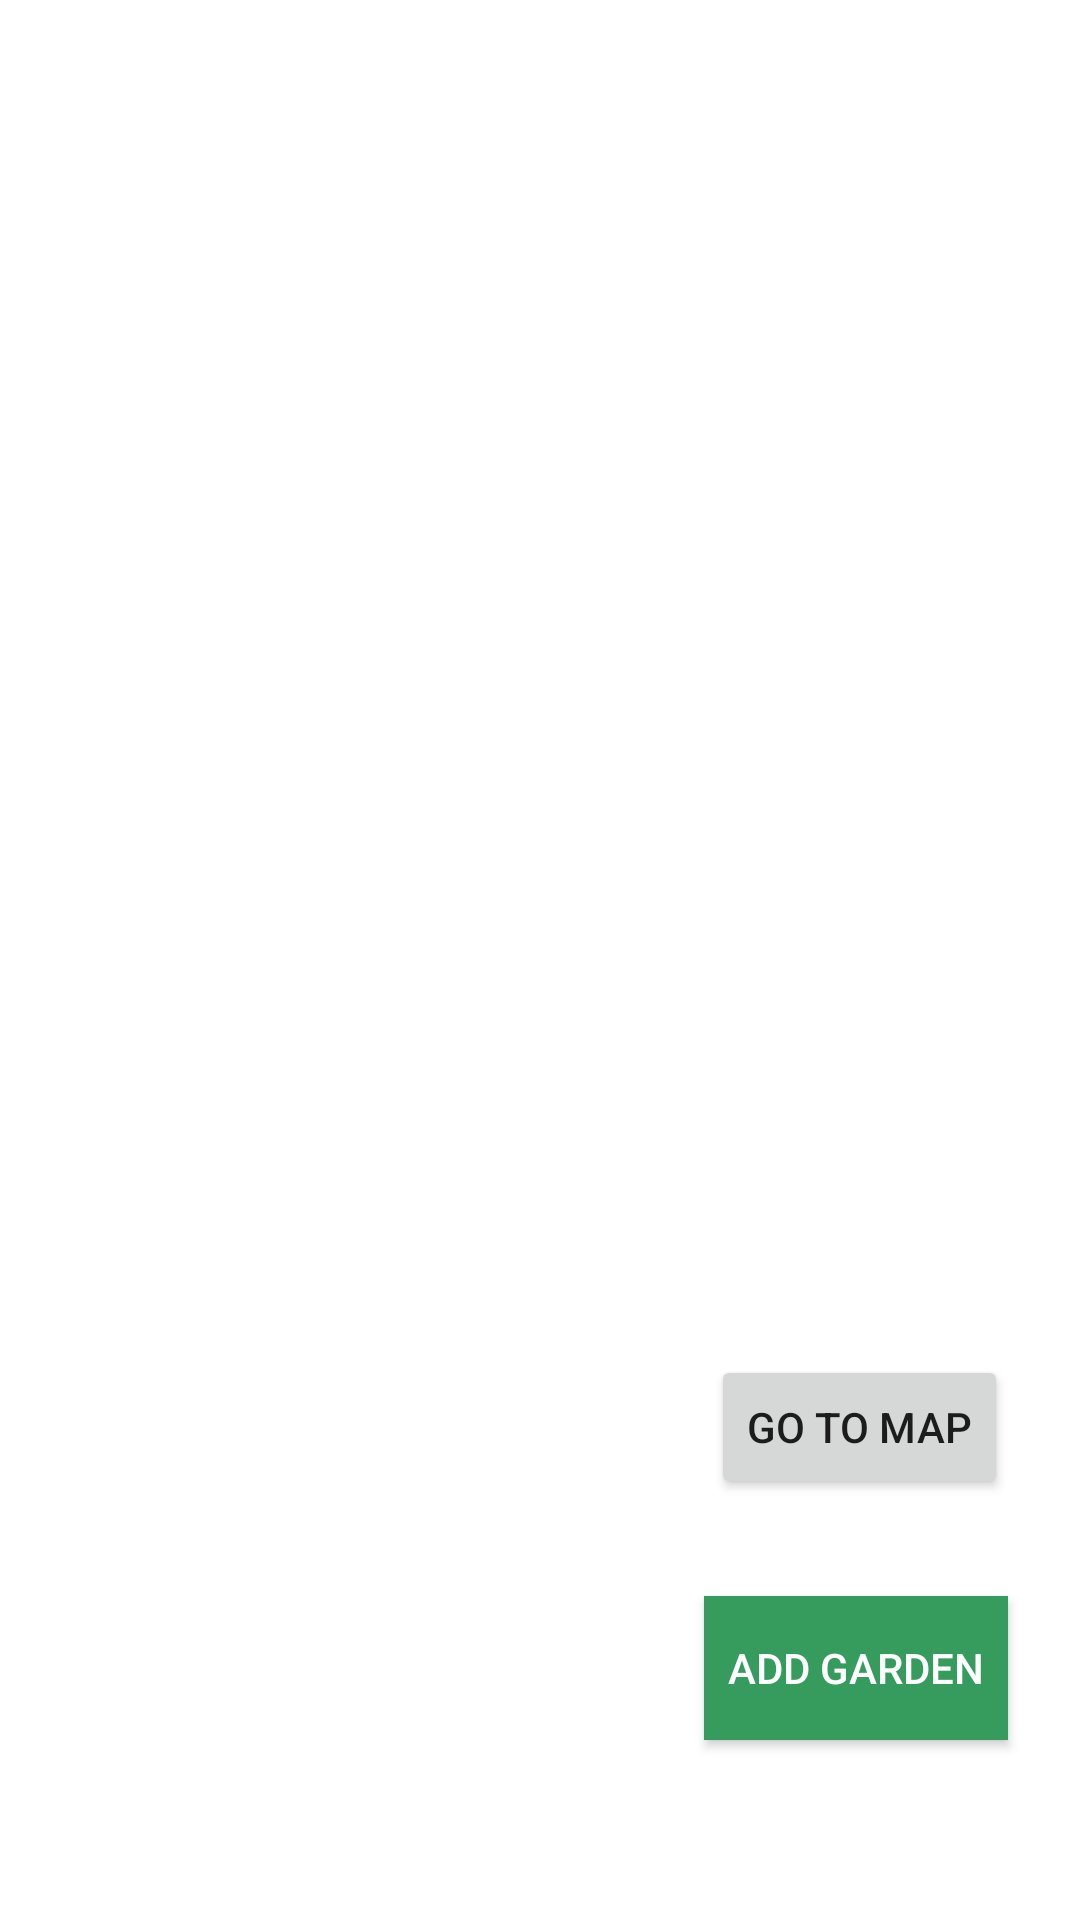

Write the Android layout XML for this screen, with the resource values it uses.
<!-- AndroidManifest.xml: application theme Theme.MyGardenMaker -->
<!-- res/layout/activity_main.xml -->
<?xml version="1.0" encoding="utf-8"?>
<androidx.constraintlayout.widget.ConstraintLayout xmlns:android="http://schemas.android.com/apk/res/android"
    xmlns:app="http://schemas.android.com/apk/res-auto"
    xmlns:tools="http://schemas.android.com/tools"
    android:layout_width="match_parent"
    android:layout_height="match_parent"
    tools:context=".MainActivity">

    <androidx.recyclerview.widget.RecyclerView
        android:id="@+id/gardensListRecView"
        android:layout_width="match_parent"
        android:layout_height="match_parent"
        tools:layout_editor_absoluteX="194dp"
        tools:layout_editor_absoluteY="279dp" />

    <Button
        android:id="@+id/goToMapButton"
        android:layout_width="wrap_content"
        android:layout_height="wrap_content"
        android:layout_marginEnd="24dp"
        android:layout_marginBottom="24dp"
        android:text="@string/goToMapBtnTxt"
        app:layout_constraintBottom_toTopOf="@+id/addGardenButton"
        app:layout_constraintEnd_toEndOf="parent"
        app:layout_constraintHorizontal_bias="1.0"
        app:layout_constraintStart_toStartOf="parent"
        app:layout_constraintTop_toTopOf="parent"
        app:layout_constraintVertical_bias="0.982" />

    <Button
        android:id="@+id/addGardenButton"
        android:layout_width="wrap_content"
        android:layout_height="wrap_content"
        android:layout_alignParentTop="true"
        android:layout_alignParentEnd="true"
        android:layout_alignParentBottom="true"
        android:layout_marginEnd="24dp"
        android:layout_marginBottom="60dp"
        android:background="#359c5e"
        android:clickable="true"

        android:padding="8dp"
        android:text="@string/addGarden"
        android:textColor="#ffffff"
        app:layout_constraintBottom_toBottomOf="@+id/gardensListRecView"
        app:layout_constraintEnd_toEndOf="@+id/gardensListRecView" />
</androidx.constraintlayout.widget.ConstraintLayout>
<!-- resources referenced by this layout -->
<resources>
  <string name="addGarden">Add Garden</string>
  <string name="goToMapBtnTxt">Go to map</string>
  <style name="Theme.MyGardenMaker" parent="Theme.MaterialComponents.DayNight.DarkActionBar">
          
          <item name="colorPrimary">@color/purple_500</item>
          <item name="colorPrimaryVariant">@color/purple_700</item>
          <item name="colorOnPrimary">@color/white</item>
          
          <item name="colorSecondary">@color/teal_200</item>
          <item name="colorSecondaryVariant">@color/teal_700</item>
          <item name="colorOnSecondary">@color/black</item>
          
          <item name="android:statusBarColor" tools:targetApi="l">?attr/colorPrimaryVariant</item>
          
      </style>
  <!-- not gathered from this repository: default colours our renderer supplied (Android Studio template values) -->
  <color name="purple_500">#FF6200EE</color>
  <color name="purple_700">#FF3700B3</color>
  <color name="teal_200">#FF03DAC5</color>
  <color name="teal_700">#FF018786</color>
  <color name="black">#FF000000</color>
  <color name="white">#FFFFFFFF</color>
</resources>
